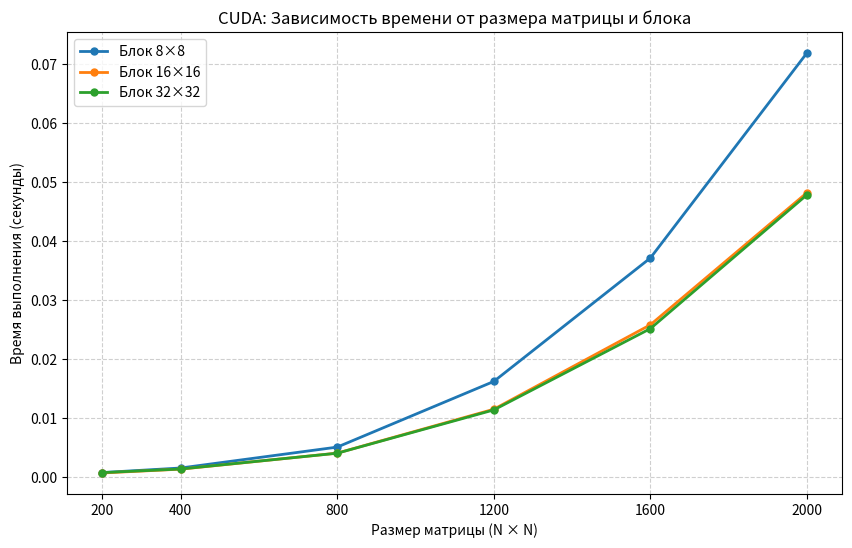

Recreate this plot in Python.
import matplotlib.pyplot as plt

def create_cuda_graph():
    sizes = [200, 400, 800, 1200, 1600, 2000]
    
    t_8 = [0.000812, 0.001583, 0.005124, 0.016247, 0.037156, 0.071892]
    t_16 = [0.000741, 0.001389, 0.004102, 0.011538, 0.025841, 0.048216]
    t_32 = [0.000798, 0.001412, 0.004089, 0.011421, 0.025193, 0.047865]
    
    plt.figure(figsize=(10, 6))
    
    plt.plot(sizes, t_8, 'o-', label='Блок 8×8', linewidth=2, markersize=5)
    plt.plot(sizes, t_16, 'o-', label='Блок 16×16', linewidth=2, markersize=5)
    plt.plot(sizes, t_32, 'o-', label='Блок 32×32', linewidth=2, markersize=5)
    
    plt.xlabel('Размер матрицы (N × N)')
    plt.ylabel('Время выполнения (секунды)')
    plt.title('CUDA: Зависимость времени от размера матрицы и блока')
    plt.legend()
    plt.grid(True, linestyle='--', alpha=0.6)
    plt.xticks(sizes)
    
    plt.savefig('graphic.png', dpi=150, bbox_inches='tight')
    plt.show()

if __name__ == "__main__":
    create_cuda_graph()
